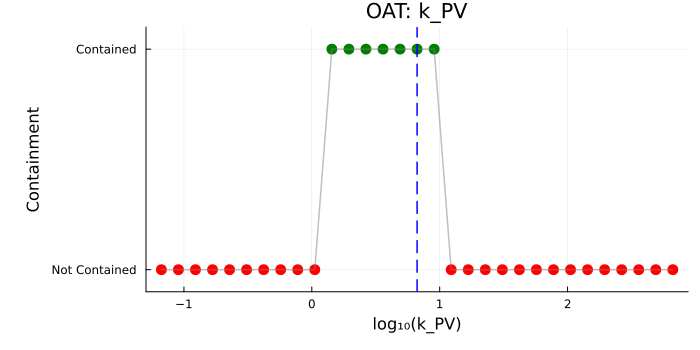

Data behind this chart, as committed beside it:
parameter, log10_value, param_value, contained, solver_success
k_PV, -1.177, 0.06659, 0, 1
k_PV, -1.043, 0.09052, 0, 1
k_PV, -0.9099, 0.1231, 0, 1
k_PV, -0.7766, 0.1673, 0, 1
k_PV, -0.6432, 0.2274, 0, 1
k_PV, -0.5099, 0.3091, 0, 1
k_PV, -0.3766, 0.4202, 0, 1
k_PV, -0.2432, 0.5712, 0, 1
k_PV, -0.1099, 0.7764, 0, 1
k_PV, 0.02342, 1.055, 0, 1
k_PV, 0.1568, 1.435, 1, 1
k_PV, 0.2901, 1.95, 1, 1
k_PV, 0.4234, 2.651, 1, 1
k_PV, 0.5568, 3.604, 1, 1
k_PV, 0.6901, 4.899, 1, 1
k_PV, 0.8234, 6.659, 1, 1
k_PV, 0.9568, 9.052, 1, 1
k_PV, 1.09, 12.31, 0, 1
k_PV, 1.223, 16.73, 0, 1
k_PV, 1.357, 22.74, 0, 1
k_PV, 1.49, 30.91, 0, 1
k_PV, 1.623, 42.02, 0, 1
k_PV, 1.757, 57.12, 0, 1
k_PV, 1.89, 77.64, 0, 1
k_PV, 2.023, 105.5, 0, 1
k_PV, 2.157, 143.5, 0, 1
k_PV, 2.29, 195, 0, 1
k_PV, 2.423, 265.1, 0, 1
k_PV, 2.557, 360.4, 0, 1
k_PV, 2.69, 489.9, 0, 1
k_PV, 2.823, 665.9, 0, 1
